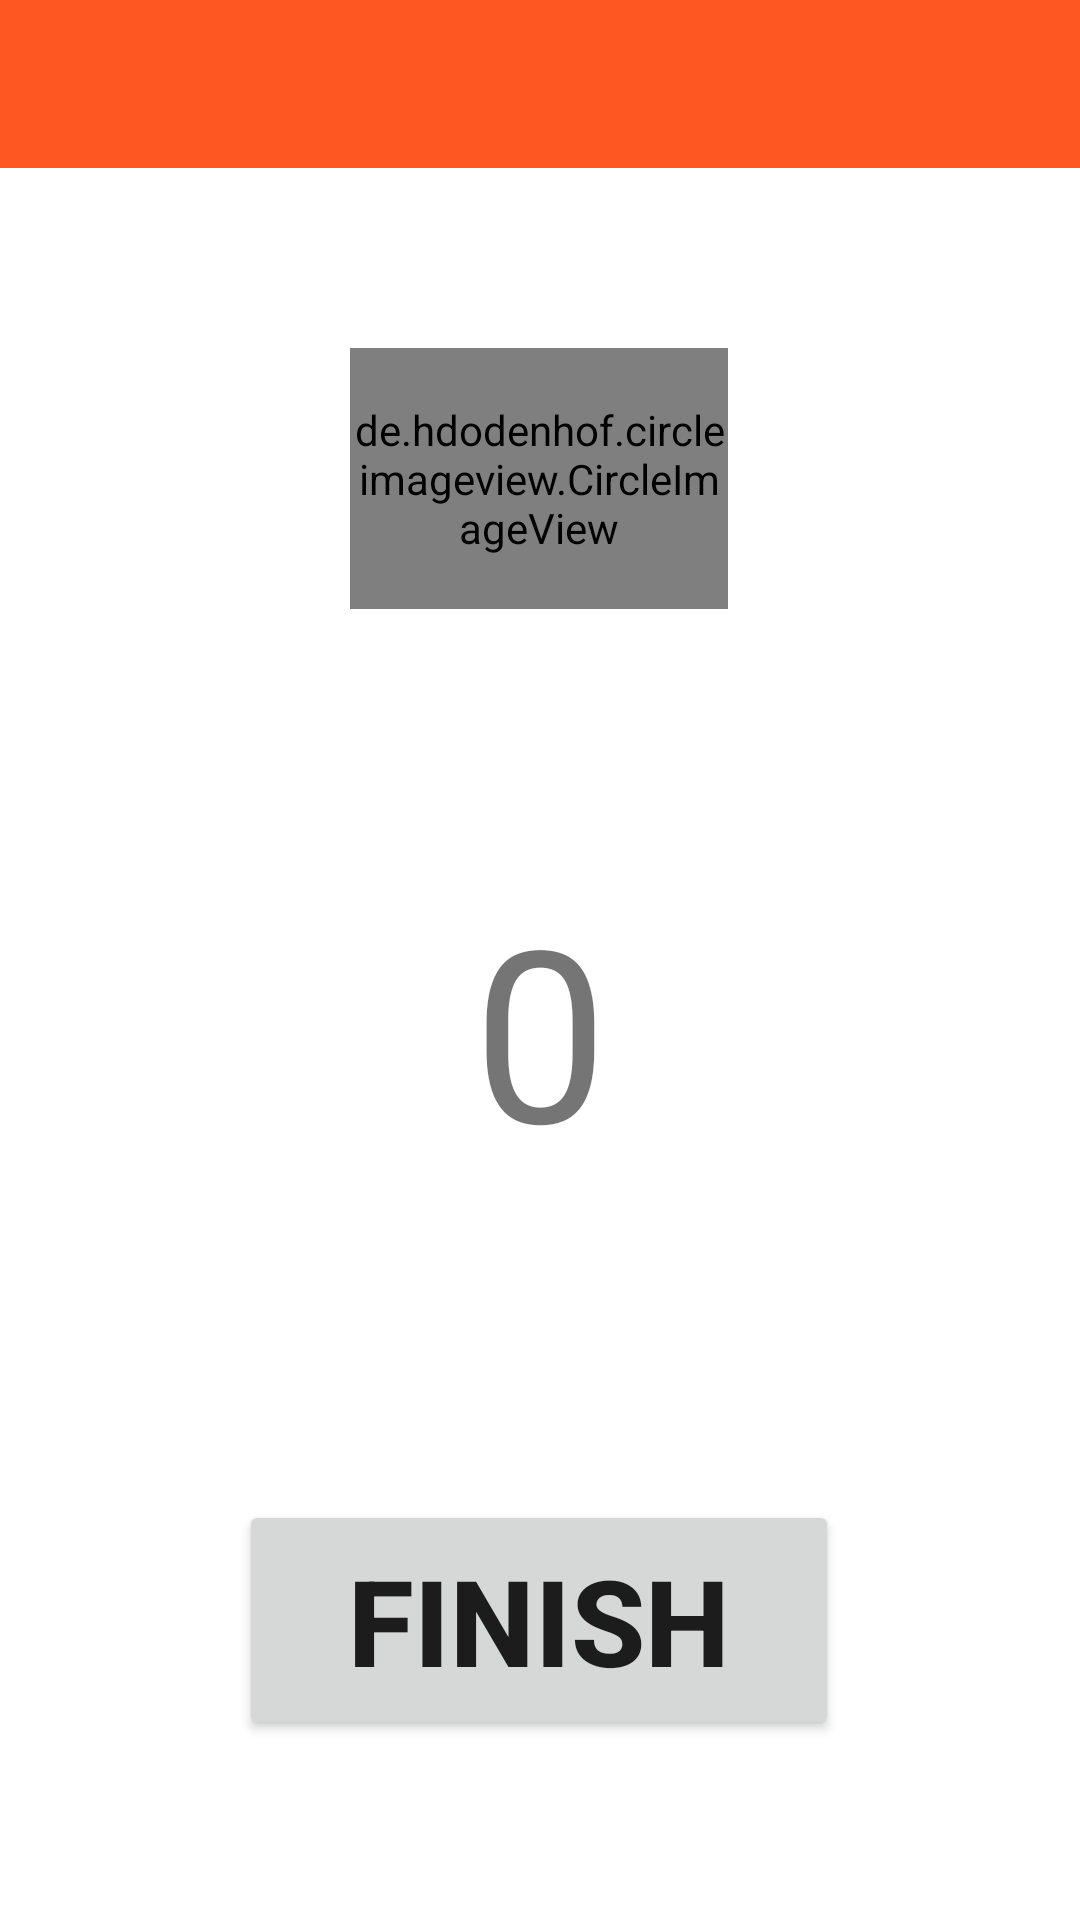

Here is an Android app screen rendered from its layout file. Give the layout XML and the strings, colors and styles it references.
<!-- AndroidManifest.xml: application theme Theme.PushupCounter -->
<!-- res/layout/activity_countup.xml -->
<?xml version="1.0" encoding="utf-8"?>
<androidx.constraintlayout.widget.ConstraintLayout xmlns:android="http://schemas.android.com/apk/res/android"
    xmlns:app="http://schemas.android.com/apk/res-auto"
    xmlns:tools="http://schemas.android.com/tools"
    android:layout_width="match_parent"
    android:layout_height="match_parent"
    tools:context=".CountupActivity">

    <include
        android:id="@+id/toolbar"
        layout="@layout/toolbar_layout"/>
    <de.hdodenhof.circleimageview.CircleImageView
        android:id="@+id/counter_activity_picture_pushup"
        android:layout_width="126dp"
        android:layout_height="87dp"
        android:src="@drawable/solid_pushup_png"
        app:layout_constraintBottom_toTopOf="@+id/progressBar"
        app:layout_constraintEnd_toEndOf="parent"
        app:layout_constraintHorizontal_bias="0.498"
        app:layout_constraintStart_toStartOf="parent"
        app:layout_constraintTop_toTopOf="parent"
        app:layout_constraintVertical_bias="0.754" />

    <TextView
        android:id="@+id/text_view_live_count"
        android:layout_width="wrap_content"
        android:layout_height="wrap_content"
        android:text="0"
        android:textSize="80sp"
        app:layout_constraintBottom_toBottomOf="@+id/progressBar"
        app:layout_constraintEnd_toEndOf="parent"
        app:layout_constraintStart_toStartOf="parent"
        app:layout_constraintTop_toTopOf="@+id/progressBar"
        tools:ignore="MissingConstraints" />

    <Button
        android:id="@+id/button_finish_counting"
        android:layout_width="200dp"
        android:layout_height="80dp"
        android:layout_marginBottom="60dp"
        android:text="Finish"
        android:textSize="40sp"
        android:textStyle="bold"
        app:layout_constraintBottom_toBottomOf="parent"
        app:layout_constraintEnd_toEndOf="parent"
        app:layout_constraintHorizontal_bias="0.497"
        app:layout_constraintStart_toStartOf="parent" />

    <ProgressBar
        android:id="@+id/progressBar"
        style="?android:attr/progressBarStyle"
        android:layout_width="198dp"
        android:layout_height="204dp"
        android:layout_marginBottom="55dp"
        android:progress="100"
        android:indeterminateTint="#F1B864"
        app:layout_constraintBottom_toTopOf="@+id/button_finish_counting"
        app:layout_constraintEnd_toEndOf="parent"
        app:layout_constraintHorizontal_bias="0.492"
        app:layout_constraintStart_toStartOf="parent" />

</androidx.constraintlayout.widget.ConstraintLayout>
<!-- res/layout/toolbar_layout.xml (included above) -->
<?xml version="1.0" encoding="utf-8"?>
<androidx.appcompat.widget.Toolbar xmlns:android="http://schemas.android.com/apk/res/android"
    xmlns:app="http://schemas.android.com/apk/res-auto"
    android:layout_width="match_parent"
    android:layout_height="?actionBarSize"
    android:background="#FF5722"
    android:theme="@style/ThemeOverlay.AppCompat.Dark.ActionBar"
    app:popupTheme="@style/ThemeOverlay.AppCompat.Light"
    android:id="@+id/toolbar"
    >

</androidx.appcompat.widget.Toolbar>
<!-- resources referenced by this layout -->
<resources>
  <!-- drawable solid_pushup_png: png bitmap (drawable, 50080 bytes) -->
  <style name="Theme.PushupCounter" parent="Theme.MaterialComponents.DayNight.DarkActionBar">
          
          <item name="colorPrimary">@color/purple_500</item>
          <item name="colorPrimaryVariant">@color/purple_700</item>
          <item name="colorOnPrimary">@color/white</item>
          
          <item name="colorSecondary">@color/teal_200</item>
          <item name="colorSecondaryVariant">@color/teal_700</item>
          <item name="colorOnSecondary">@color/black</item>
          
          <item name="android:statusBarColor" tools:targetApi="l">?attr/colorPrimaryVariant</item>
          
      </style>
  <color name="purple_500">#FF6200EE</color>
  <color name="purple_700">#FF3700B3</color>
  <color name="white">#FFFFFFFF</color>
  <color name="teal_200">#FF03DAC5</color>
  <color name="teal_700">#FF018786</color>
  <color name="black">#FF000000</color>
</resources>
